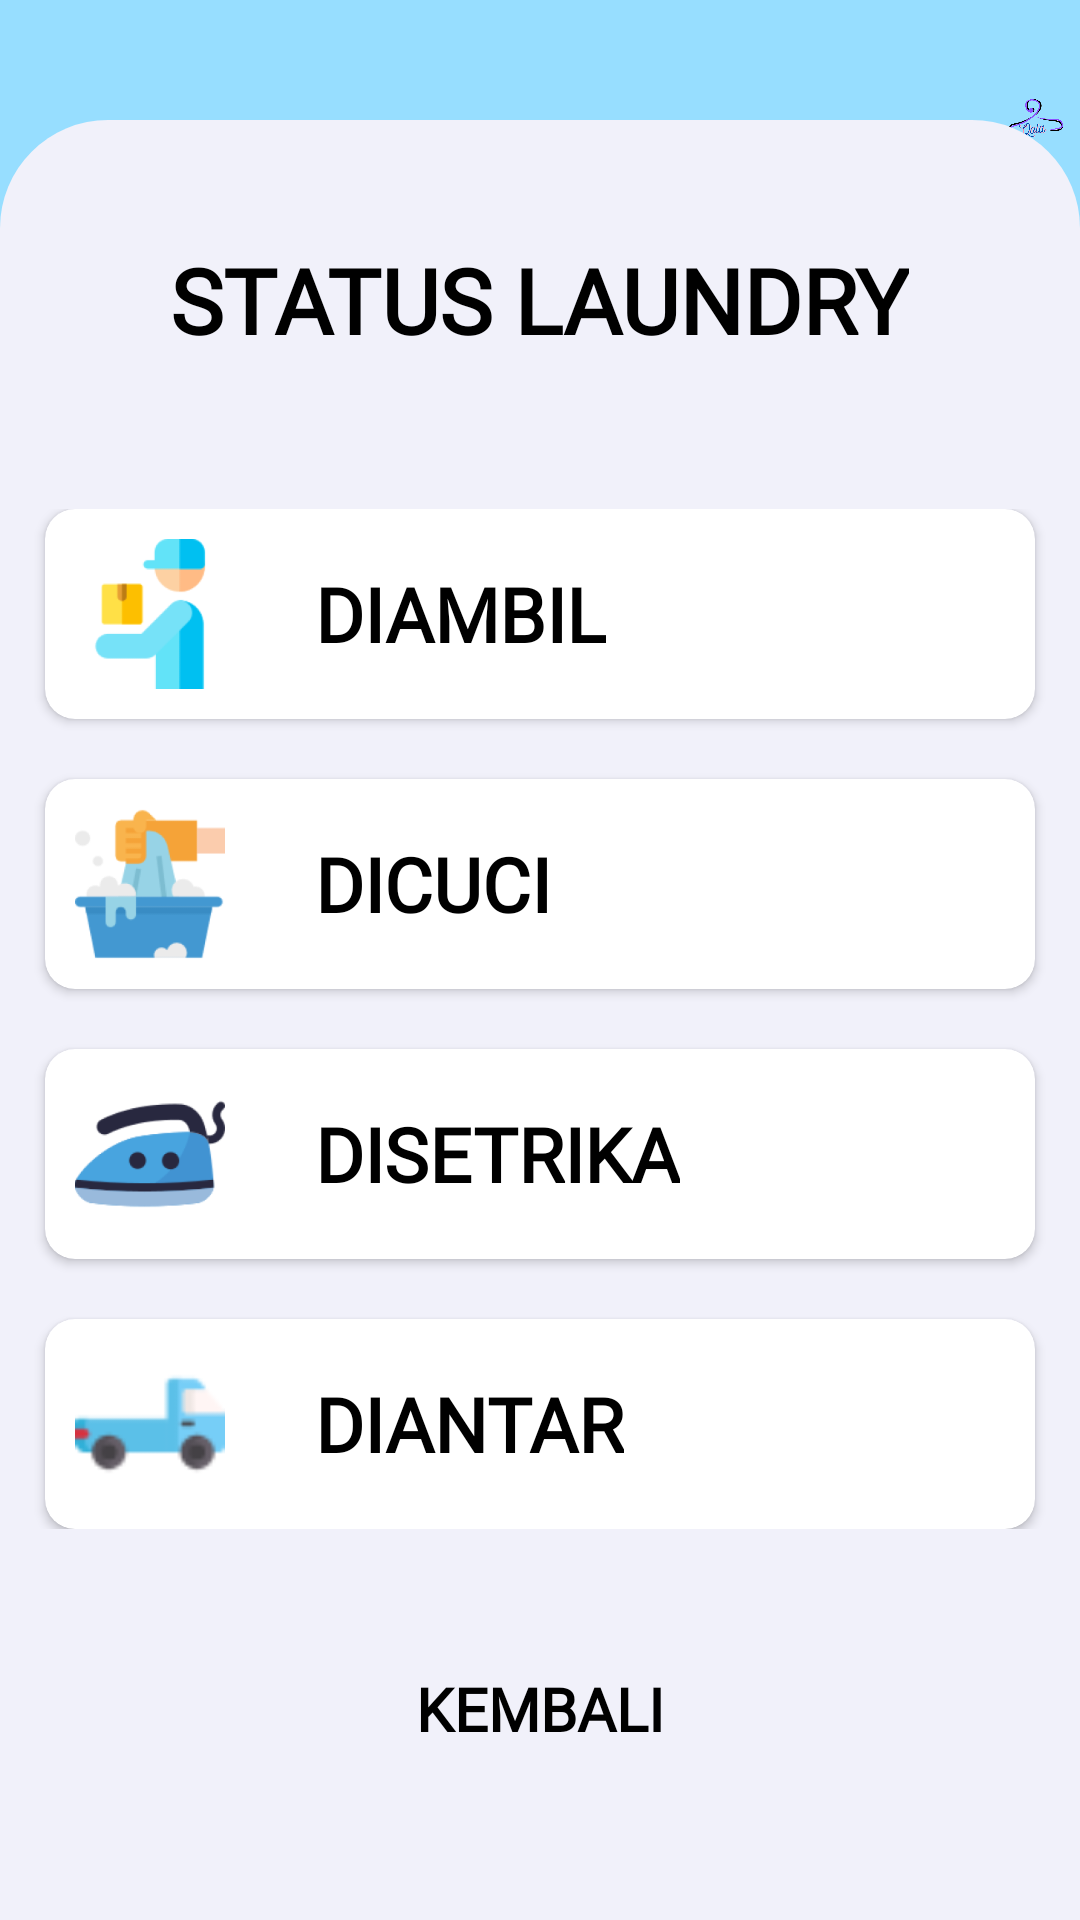

This screen was rendered from an Android layout file. Write that file and the resources it references.
<!-- AndroidManifest.xml: application theme Theme.Qola -->
<!-- res/layout/fragment_status_laundry.xml -->
<?xml version="1.0" encoding="utf-8"?>
<RelativeLayout xmlns:android="http://schemas.android.com/apk/res/android"
    xmlns:tools="http://schemas.android.com/tools"
    android:layout_width="match_parent"
    android:layout_height="match_parent"
    xmlns:app="http://schemas.android.com/apk/res-auto"
    android:background="@color/primary"
    tools:context=".StatusLaundryFragment">
    <ImageView
        android:layout_width="70dp"
        android:layout_height="70dp"
        android:layout_marginStart="330dp"
        android:layout_marginTop="5dp"
        android:src="@drawable/logo"
        android:importantForAccessibility="no" />

    <ImageView
        android:id="@+id/iv_back_status_laundry"
        android:layout_width="35sp"
        android:layout_height="35sp"
        android:src="@drawable/back_black"
        android:layout_marginTop="15dp"
        android:layout_marginStart="15dp"
        android:importantForAccessibility="no" />
    <ImageView
        android:layout_width="wrap_content"
        android:layout_height="wrap_content"
        android:src="@drawable/img"
        android:layout_marginTop="80dp"
        android:layout_centerHorizontal="true"
        android:importantForAccessibility="no" />
    <RelativeLayout
        android:layout_width="match_parent"
        android:layout_height="match_parent"
        android:gravity="bottom">
        <RelativeLayout
            android:layout_width="match_parent"
            android:layout_height="600dp"
            android:layout_gravity="bottom"
            android:background="@drawable/card_background"
            android:gravity="center"
            tools:ignore="UselessParent">
            <TextView
                android:id="@+id/layanan"
                android:layout_width="wrap_content"
                android:layout_height="wrap_content"
                android:text="@string/laundry"
                android:fontFamily="@font/yusei_magic"
                android:textSize="30sp"
                android:layout_marginBottom="480dp"
                android:textStyle="bold"
                android:textColor="@color/black"
                android:layout_centerHorizontal="true" />

            <LinearLayout
                android:id="@+id/view1"
                android:layout_width="match_parent"
                android:layout_height="wrap_content"
                android:orientation="vertical"
                android:layout_marginTop="90dp"
                android:gravity="center">
                <androidx.cardview.widget.CardView
                    android:id="@+id/diambil"
                    android:layout_width="330dp"
                    android:layout_height="70dp"
                    app:cardCornerRadius="10dp"
                    android:background="@color/black">

                    <ImageView
                        android:layout_width="50dp"
                        android:layout_height="50dp"
                        android:src="@drawable/diambil"
                        android:layout_marginStart="10dp"
                        android:layout_gravity="center_vertical"
                        android:importantForAccessibility="no" />

                    <TextView
                        android:layout_width="wrap_content"
                        android:layout_height="wrap_content"
                        android:text="@string/diambil"
                        android:fontFamily="@font/yusei_magic"
                        android:textStyle="bold"
                        android:textSize="25sp"
                        android:layout_marginStart="90dp"
                        android:layout_gravity="center_vertical"
                        android:textColor="@color/black" />

                </androidx.cardview.widget.CardView>

                <androidx.cardview.widget.CardView
                    android:id="@+id/dicuci"
                    android:layout_width="330dp"
                    android:layout_height="70dp"
                    app:cardCornerRadius="10dp"
                    android:layout_marginTop="20dp"
                    android:background="@color/black">

                    <ImageView
                        android:layout_width="50dp"
                        android:layout_height="50dp"
                        android:src="@drawable/dicuci"
                        android:layout_marginStart="10dp"
                        android:layout_gravity="center_vertical"
                        android:importantForAccessibility="no" />

                    <TextView
                        android:layout_width="wrap_content"
                        android:layout_height="wrap_content"
                        android:text="@string/dicuci"
                        android:fontFamily="@font/yusei_magic"
                        android:textStyle="bold"
                        android:textSize="25sp"
                        android:layout_marginStart="90dp"
                        android:layout_gravity="center_vertical"
                        android:textColor="@color/black" />

                </androidx.cardview.widget.CardView>

                <androidx.cardview.widget.CardView
                    android:id="@+id/disetrika"
                    android:layout_width="330dp"
                    android:layout_height="70dp"
                    app:cardCornerRadius="10dp"
                    android:layout_marginTop="20dp"
                    android:background="@color/black">

                    <ImageView
                        android:layout_width="50dp"
                        android:layout_height="50dp"
                        android:src="@drawable/disetrika"
                        android:layout_marginStart="10dp"
                        android:layout_gravity="center_vertical"
                        android:importantForAccessibility="no" />

                    <TextView
                        android:layout_width="wrap_content"
                        android:layout_height="wrap_content"
                        android:text="@string/disetrika"
                        android:fontFamily="@font/yusei_magic"
                        android:textStyle="bold"
                        android:textSize="25sp"
                        android:layout_marginStart="90dp"
                        android:layout_gravity="center_vertical"
                        android:textColor="@color/black" />

                </androidx.cardview.widget.CardView>

                <androidx.cardview.widget.CardView
                    android:id="@+id/diantar"
                    android:layout_width="330dp"
                    android:layout_height="70dp"
                    app:cardCornerRadius="10dp"
                    android:layout_marginTop="20dp"
                    android:background="@color/black">

                    <ImageView
                        android:layout_width="50dp"
                        android:layout_height="50dp"
                        android:src="@drawable/diantar"
                        android:layout_marginStart="10dp"
                        android:layout_gravity="center_vertical"
                        android:importantForAccessibility="no" />

                    <TextView
                        android:layout_width="wrap_content"
                        android:layout_height="wrap_content"
                        android:text="@string/diantar"
                        android:fontFamily="@font/yusei_magic"
                        android:textStyle="bold"
                        android:textSize="25sp"
                        android:layout_marginStart="90dp"
                        android:layout_gravity="center_vertical"
                        android:textColor="@color/black" />

                </androidx.cardview.widget.CardView>

            </LinearLayout>

            <androidx.appcompat.widget.AppCompatButton
                android:layout_width="280dp"
                android:layout_height="60dp"
                android:id="@+id/btn_kembali_status"
                android:layout_marginTop="460sp"
                android:text="@string/kembali"
                android:textStyle="bold"
                android:textSize="20sp"
                android:fontFamily="@font/yusei_magic"
                android:background="@drawable/card"
                android:textColor="@android:color/black"
                android:backgroundTint="@android:color/white"
                android:layout_centerHorizontal="true"
                />

        </RelativeLayout>

    </RelativeLayout>

</RelativeLayout>
<!-- resources referenced by this layout -->
<resources>
  <color name="black">#FF000000</color>
  <color name="primary">#97DEFF</color>
  <!-- drawable card_background (drawable) -->
  <?xml version="1.0" encoding="utf-8"?>
  <selector xmlns:android="http://schemas.android.com/apk/res/android">
      <item>
          <shape android:shape="rectangle">
              <solid android:color="@color/whites"/>
              <corners android:topRightRadius="36dp"
                  android:topLeftRadius="36dp"/>
          </shape>
  
      </item>
  </selector>
  <!-- drawable diambil: png bitmap (drawable, 6155 bytes) -->
  <!-- drawable diantar: png bitmap (drawable, 1441 bytes) -->
  <!-- drawable dicuci: png bitmap (drawable, 10674 bytes) -->
  <!-- drawable disetrika: png bitmap (drawable, 11813 bytes) -->
  <!-- drawable img: png bitmap (drawable, 19222 bytes) -->
  <!-- drawable logo: png bitmap (drawable, 49943 bytes) -->
  <string name="diambil">DIAMBIL</string>
  <string name="diantar">DIANTAR</string>
  <string name="dicuci">DICUCI</string>
  <string name="disetrika">DISETRIKA</string>
  <string name="kembali">KEMBALI</string>
  <string name="laundry">STATUS LAUNDRY</string>
  <style name="Theme.Qola" parent="Base.Theme.Qola" />
  <color name="whites">#f1f1fa</color>
  <style name="Base.Theme.Qola" parent="Theme.MaterialComponents.Light.NoActionBar">
          
          <item name="colorButtonNormal">@color/white</item>
          <item name="colorSecondary">@color/primary</item>
          <item name="colorSecondaryVariant">@color/primary</item>
          <item name="android:statusBarColor">@color/black</item>
          <item name="android:button">@color/white</item>
          <item name="cardBackgroundColor">@color/white</item>
          <item name="cardViewStyle">@color/white</item>
  
      </style>
  <color name="white">#FFFFFFFF</color>
</resources>
